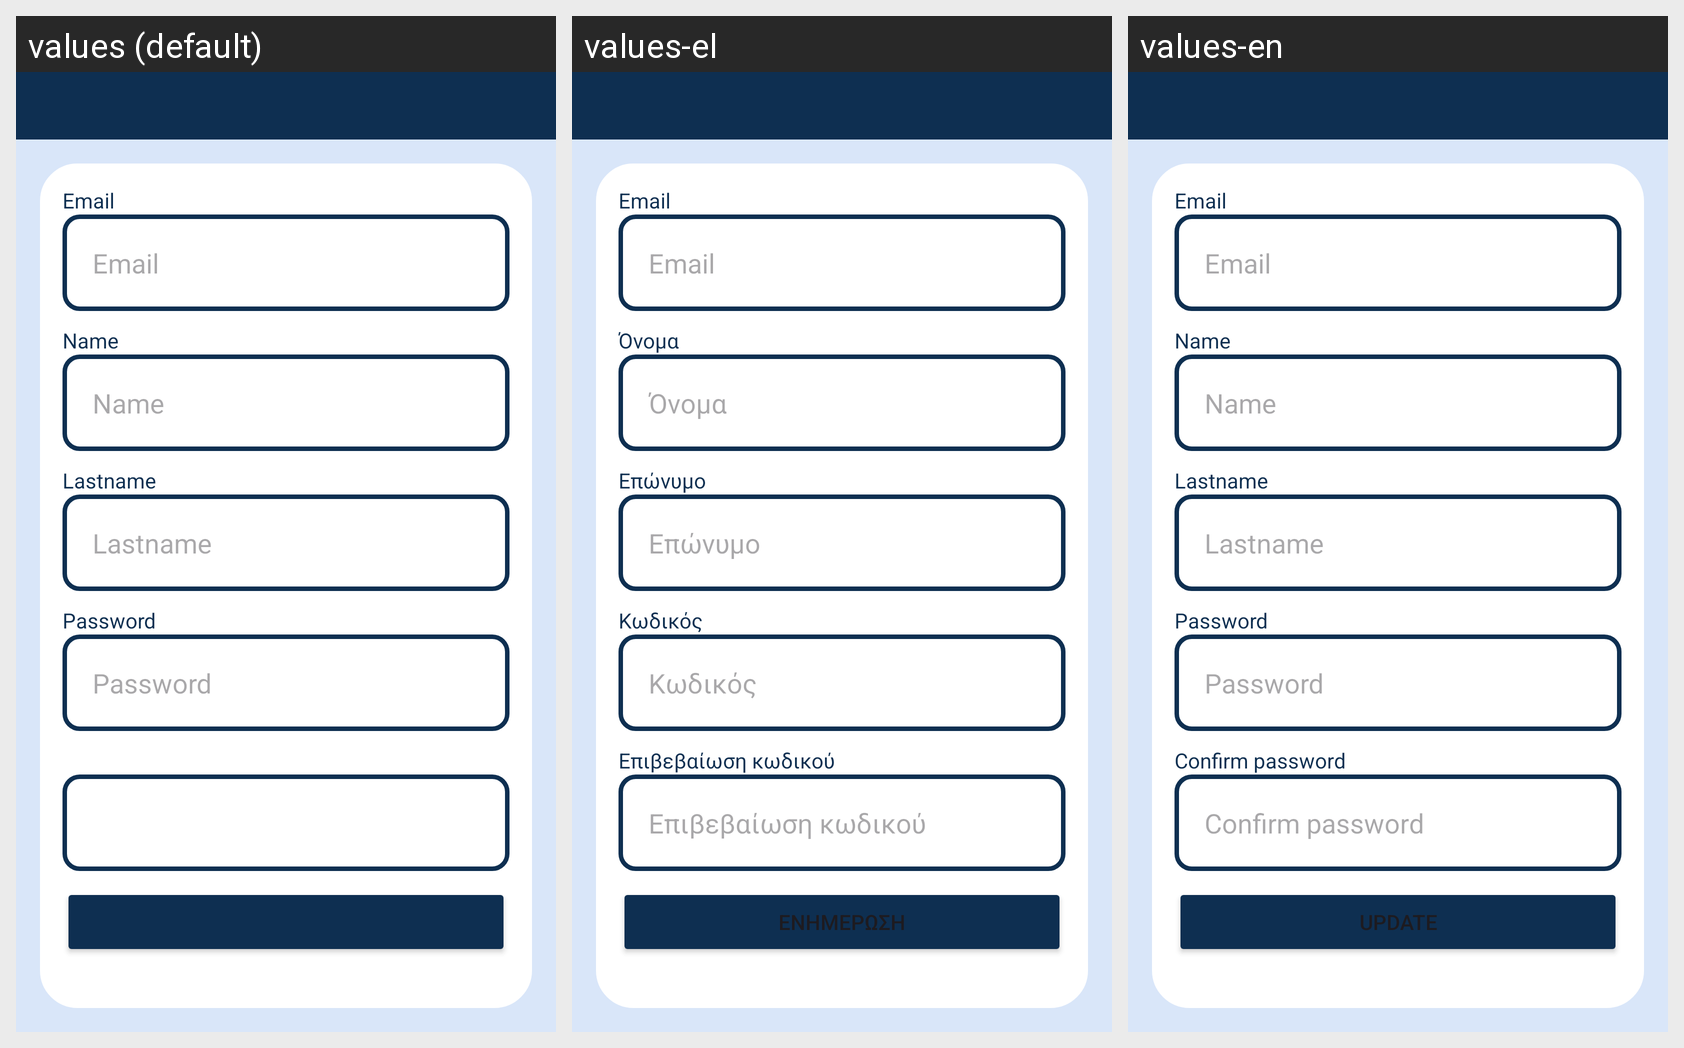

The Android screen above is rendered under several locales of the same app. Produce the string resources it draws, with the default and per-locale values.
Android screen res/layout/fragment_personal__info.xml rendered under 3 locales, left to right: values (default), values-el, values-en. Device: Nexus 5 (rendered at 1080×1920; each locale shown at half size, 540×960, under a caption strip naming it); theme Theme.SmartAlert.
Strings drawn on this screen, with the default value and each locale's value (text and hints the layout hard-codes, and strings that could not be matched under every locale, appear in the picture but are not listed):

email
  values: Email
  values-el: Email
  values-en: Email

name
  values: Name
  values-el: Όνομα
  values-en: Name

lastname
  values: Lastname
  values-el: Επώνυμο
  values-en: Lastname

password
  values: Password
  values-el: Κωδικός
  values-en: Password
